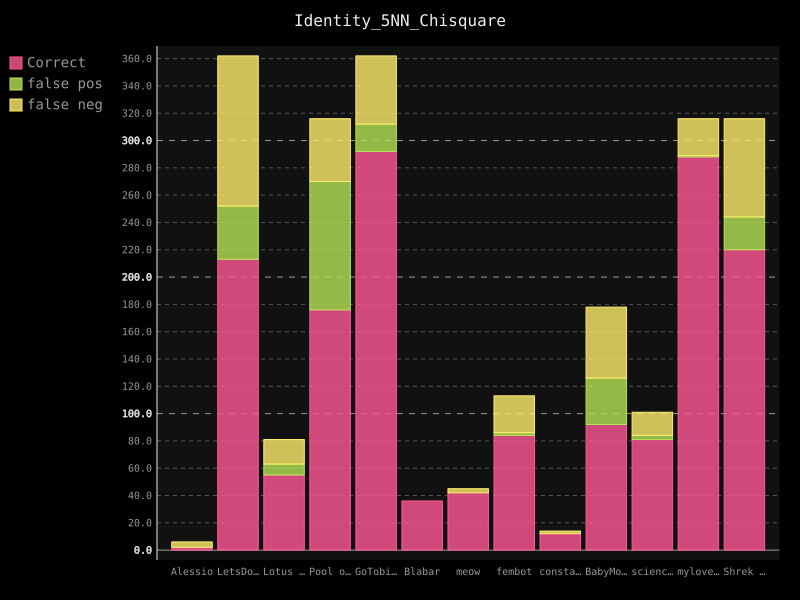

The data file committed next to this chart (first rows):
username; guessed_correct; false-positive; false-negative
Alessio; 2; 0; 4
LetsDoThis; 213; 39; 110
Lotus Flower; 55; 8; 18
Pool of Poo; 176; 94; 46
GoTobias; 292; 20; 50
Blabar; 36; 0; 0
meow; 42; 0; 3
fembot; 84; 2; 27
constance; 12; 0; 2
BabyMonkey; 92; 34; 52
science1; 81; 3; 17
mylovelyml; 288; 1; 27
Shrek is Life; 220; 24; 72
